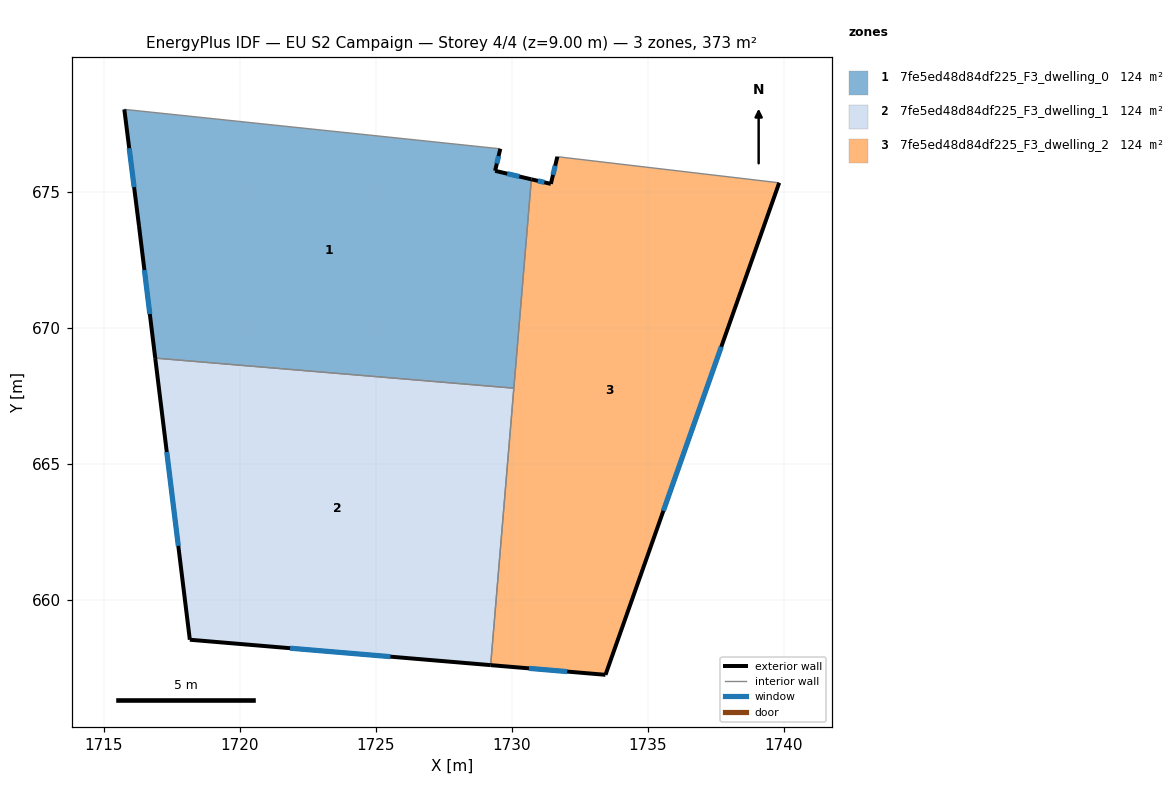
=== STOREY PLAN SPEC (per zone: floor XY polygon, exterior-wall plan segments, windows/doors) ===
zone 1: 7fe5ed48d84df225_F3_dwelling_0  (124.4 m²)
  floor: (1729.58, 676.60) (1729.39, 675.79) (1730.72, 675.48) (1730.08, 667.80) (1716.89, 668.90) (1716.29, 673.76) (1715.75, 678.05)
  exterior wall: (1716.29, 673.76) – (1716.89, 668.90)  [4.9 m]
    window: (1716.49, 672.14) – (1716.69, 670.52)  [1.6 m²]
  exterior wall: (1715.75, 678.05) – (1716.29, 673.76)  [4.3 m]
    window: (1715.93, 676.62) – (1716.11, 675.19)  [1.4 m²]
  exterior wall: (1729.39, 675.79) – (1729.58, 676.60)  [0.8 m]
    window: (1729.45, 676.06) – (1729.52, 676.33)  [0.3 m²]
  exterior wall: (1730.72, 675.48) – (1729.39, 675.79)  [1.4 m]
    window: (1730.28, 675.58) – (1729.83, 675.69)  [0.5 m²]
  interior walls: 3
zone 2: 7fe5ed48d84df225_F3_dwelling_1  (124.4 m²)
  floor: (1730.08, 667.80) (1729.23, 657.61) (1718.16, 658.54) (1716.89, 668.90)
  exterior wall: (1716.89, 668.90) – (1718.16, 658.54)  [10.4 m]
    window: (1717.31, 665.45) – (1717.74, 662.00)  [3.5 m²]
  exterior wall: (1718.16, 658.54) – (1729.23, 657.61)  [11.1 m]
    window: (1721.85, 658.23) – (1725.54, 657.92)  [3.7 m²]
  interior walls: 2
zone 3: 7fe5ed48d84df225_F3_dwelling_2  (124.4 m²)
  floor: (1739.84, 675.35) (1733.45, 657.25) (1729.23, 657.61) (1730.72, 675.48) (1731.44, 675.31) (1731.68, 676.31)
  exterior wall: (1731.44, 675.31) – (1730.72, 675.48)  [0.7 m]
    window: (1731.20, 675.37) – (1730.96, 675.42)  [0.2 m²]
  exterior wall: (1731.68, 676.31) – (1731.44, 675.31)  [1.0 m]
    window: (1731.60, 675.98) – (1731.52, 675.65)  [0.3 m²]
  exterior wall: (1733.45, 657.25) – (1739.84, 675.35)  [19.2 m]
    window: (1735.58, 663.29) – (1737.71, 669.32)  [6.4 m²]
  exterior wall: (1729.23, 657.61) – (1733.45, 657.25)  [4.2 m]
    window: (1730.63, 657.49) – (1732.04, 657.37)  [1.4 m²]
  interior walls: 3

=== DERIVED (storey summary) ===
Building: EU S2 Campaign
Storey: 4 of 4  (floor level z = 9.00 m)
Storey gross floor area: 373.2 m²
Zones on this storey: 3
  - 7fe5ed48d84df225_F3_dwelling_0: floor 124.4 m²; exterior wall 11.4 m (34.3 m²); 4 window(s) 3.8 m²; WWR 11.1%
  - 7fe5ed48d84df225_F3_dwelling_1: floor 124.4 m²; exterior wall 21.5 m (64.6 m²); 2 window(s) 7.2 m²; WWR 11.1%
  - 7fe5ed48d84df225_F3_dwelling_2: floor 124.4 m²; exterior wall 25.2 m (75.6 m²); 4 window(s) 8.4 m²; WWR 11.1%
Zone adjacency (shared interzone walls):
  - 7fe5ed48d84df225_F3_dwelling_0 ↔ 7fe5ed48d84df225_F3_dwelling_1
  - 7fe5ed48d84df225_F3_dwelling_0 ↔ 7fe5ed48d84df225_F3_dwelling_2
  - 7fe5ed48d84df225_F3_dwelling_1 ↔ 7fe5ed48d84df225_F3_dwelling_2